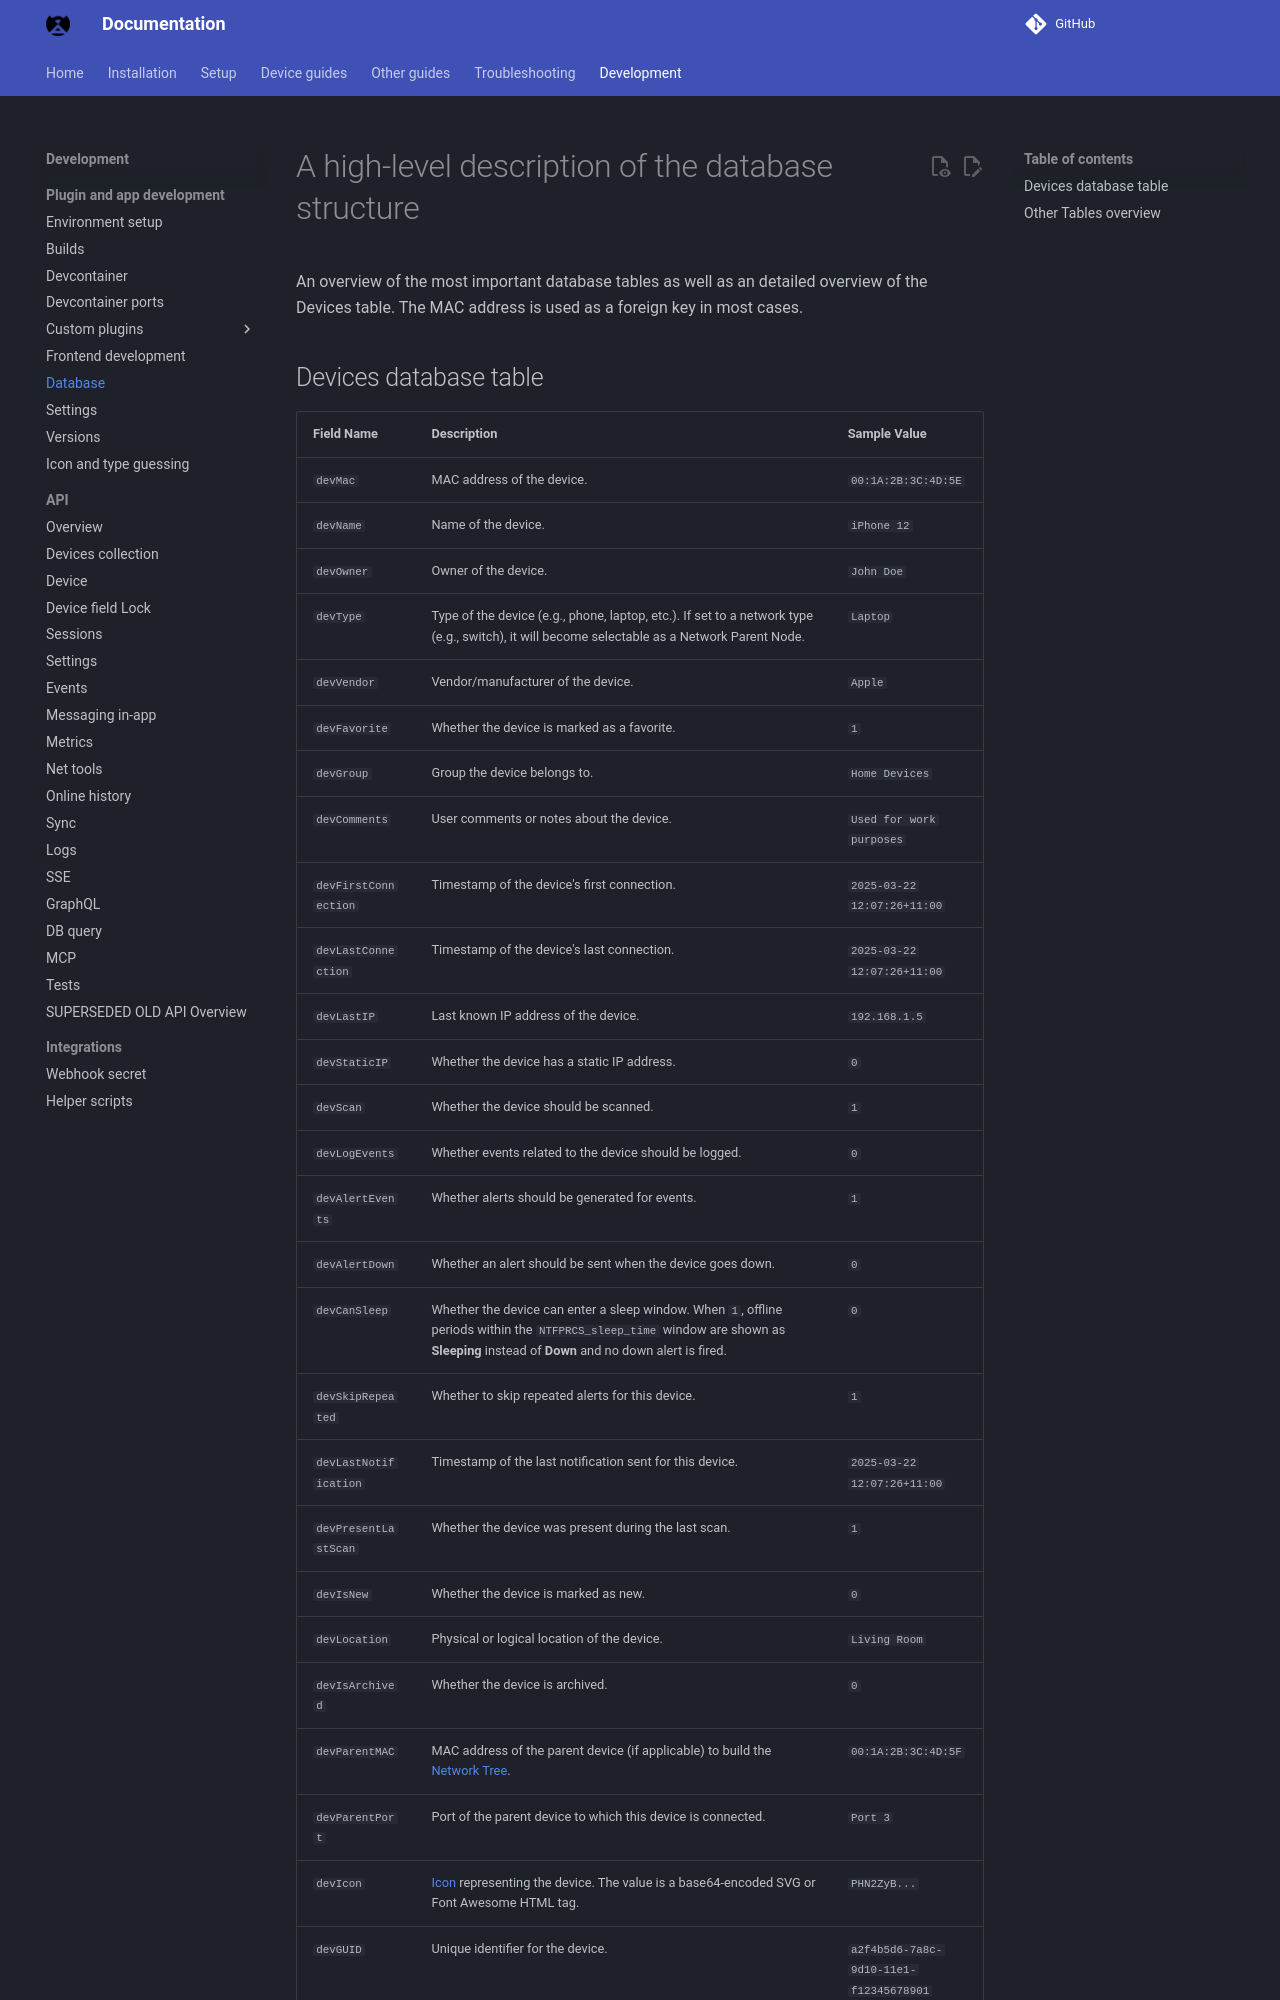

repository: byronstevepinedaluna-debug/Control-de-Red · page: DATABASE/index.html · generator: mkdocs


# A high-level description of the database structure

 An overview of the most important database tables as well as an detailed overview of the Devices table. The MAC address is used as a foreign key in most cases.
